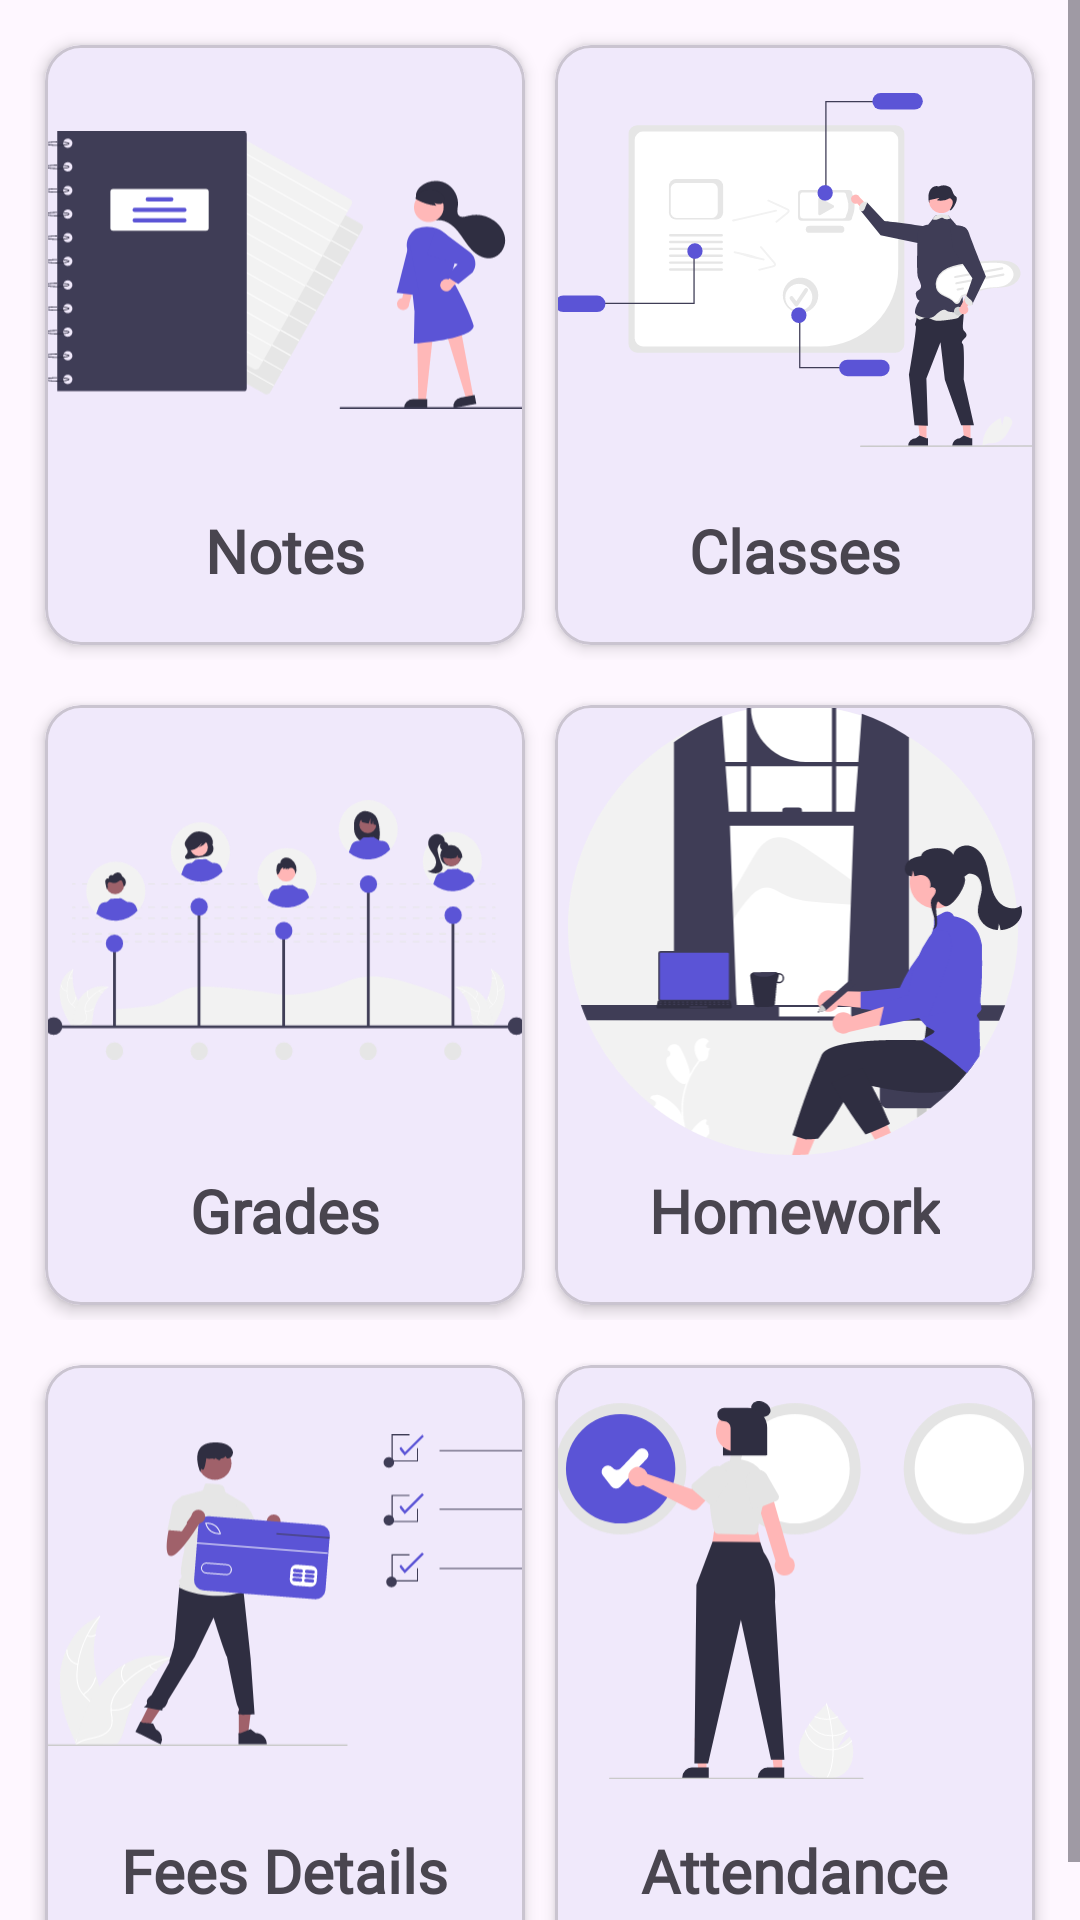

Produce the Android XML layout that renders to this screen, including the resource entries it uses.
<!-- AndroidManifest.xml: application theme Theme.GMDF -->
<!-- res/layout/fragment_student_home.xml -->
<?xml version="1.0" encoding="utf-8"?>
<ScrollView xmlns:android="http://schemas.android.com/apk/res/android"
    xmlns:app="http://schemas.android.com/apk/res-auto"
    xmlns:tools="http://schemas.android.com/tools"
    android:layout_width="match_parent"
    android:layout_height="match_parent"
    android:layout_weight="3"
    android:orientation="vertical"
    tools:context=".fragment.StudentHomeFragment">


    <androidx.constraintlayout.widget.ConstraintLayout
        android:layout_width="match_parent"
        android:layout_height="wrap_content">

        <LinearLayout
            android:id="@+id/linearLayout"
            android:layout_width="match_parent"
            android:layout_height="wrap_content"
            android:layout_margin="10dp"
            app:layout_constraintEnd_toEndOf="parent"
            app:layout_constraintStart_toStartOf="parent"
            app:layout_constraintTop_toTopOf="parent">

            <com.google.android.material.card.MaterialCardView
                android:id="@+id/mcvNotes"
                android:layout_width="150dp"
                android:layout_height="200dp"
                android:layout_margin="5dp"
                android:layout_weight="1"
                app:cardElevation="3dp">

                <LinearLayout
                    android:layout_width="match_parent"
                    android:layout_height="match_parent"
                    android:orientation="vertical">

                    <ImageView
                        android:layout_width="match_parent"
                        android:layout_height="150dp"
                        android:src="@drawable/notes" />

                    <TextView
                        android:layout_width="wrap_content"
                        android:layout_height="match_parent"
                        android:layout_gravity="center"
                        android:fontFamily="@font/aclonica"
                        android:paddingTop="5dp"
                        android:text="Notes"
                        android:textSize="20sp"
                        android:textStyle="bold" />
                </LinearLayout>
            </com.google.android.material.card.MaterialCardView>

            <com.google.android.material.card.MaterialCardView
                android:id="@+id/mcvClasses"
                android:layout_width="150dp"
                android:layout_height="200dp"
                android:layout_margin="5dp"
                android:layout_weight="1"
                app:cardElevation="3dp">

                <LinearLayout
                    android:layout_width="match_parent"
                    android:layout_height="match_parent"
                    android:orientation="vertical">

                    <ImageView
                        android:layout_width="match_parent"
                        android:layout_height="150dp"
                        android:src="@drawable/resource_class" />

                    <TextView
                        android:layout_width="wrap_content"
                        android:layout_height="match_parent"
                        android:layout_gravity="center"
                        android:fontFamily="@font/aclonica"
                        android:paddingTop="5dp"
                        android:text="Classes"
                        android:textSize="20sp"
                        android:textStyle="bold" />
                </LinearLayout>
            </com.google.android.material.card.MaterialCardView>

        </LinearLayout>

        <LinearLayout
            android:id="@+id/linearLayout2"
            android:layout_width="match_parent"
            android:layout_height="wrap_content"
            android:layout_margin="10dp"
            app:layout_constraintStart_toStartOf="parent"
            app:layout_constraintTop_toBottomOf="@+id/linearLayout">

            <com.google.android.material.card.MaterialCardView
                android:id="@+id/mcvGrades"
                android:layout_width="150dp"
                android:layout_height="200dp"
                android:layout_margin="5dp"
                android:layout_weight="1"
                app:cardElevation="3dp">

                <LinearLayout
                    android:layout_width="match_parent"
                    android:layout_height="match_parent"
                    android:orientation="vertical">

                    <ImageView
                        android:layout_width="match_parent"
                        android:layout_height="150dp"
                        android:src="@drawable/grade" />

                    <TextView
                        android:layout_width="wrap_content"
                        android:layout_height="match_parent"
                        android:layout_gravity="center"
                        android:fontFamily="@font/aclonica"
                        android:paddingTop="5dp"
                        android:text="Grades"
                        android:textSize="20sp"
                        android:textStyle="bold" />
                </LinearLayout>
            </com.google.android.material.card.MaterialCardView>

            <com.google.android.material.card.MaterialCardView
                android:id="@+id/mcvHomework"
                android:layout_width="150dp"
                android:layout_height="200dp"
                android:layout_margin="5dp"
                android:layout_weight="1"
                app:cardElevation="3dp">

                <LinearLayout
                    android:layout_width="match_parent"
                    android:layout_height="match_parent"
                    android:orientation="vertical">

                    <ImageView
                        android:layout_width="match_parent"
                        android:layout_height="150dp"
                        android:src="@drawable/homework" />

                    <TextView
                        android:layout_width="wrap_content"
                        android:layout_height="match_parent"
                        android:layout_gravity="center"
                        android:fontFamily="@font/aclonica"
                        android:paddingTop="5dp"
                        android:text="Homework"
                        android:textSize="20sp"
                        android:textStyle="bold" />
                </LinearLayout>
            </com.google.android.material.card.MaterialCardView>

        </LinearLayout>

        <LinearLayout
            android:layout_width="match_parent"
            android:layout_height="wrap_content"
            android:layout_margin="10dp"
            app:layout_constraintEnd_toEndOf="parent"
            app:layout_constraintStart_toStartOf="parent"
            app:layout_constraintTop_toBottomOf="@+id/linearLayout2">

            <com.google.android.material.card.MaterialCardView
                android:id="@+id/mcvFees"
                android:layout_width="150dp"
                android:layout_height="200dp"
                android:layout_margin="5dp"
                android:layout_weight="1"
                app:cardElevation="3dp">

                <LinearLayout
                    android:layout_width="match_parent"
                    android:layout_height="match_parent"
                    android:orientation="vertical">

                    <ImageView
                        android:layout_width="match_parent"
                        android:layout_height="150dp"
                        android:src="@drawable/payments" />

                    <TextView
                        android:layout_width="wrap_content"
                        android:layout_height="match_parent"
                        android:layout_gravity="center"
                        android:fontFamily="@font/aclonica"
                        android:paddingTop="5dp"
                        android:text="Fees Details"
                        android:textSize="20sp"
                        android:textStyle="bold" />
                </LinearLayout>
            </com.google.android.material.card.MaterialCardView>

            <com.google.android.material.card.MaterialCardView
                android:id="@+id/mcvAttendance"
                android:layout_width="150dp"
                android:layout_height="200dp"
                android:layout_margin="5dp"
                android:layout_weight="1"
                app:cardElevation="3dp">

                <LinearLayout
                    android:layout_width="match_parent"
                    android:layout_height="match_parent"
                    android:orientation="vertical">

                    <ImageView
                        android:layout_width="match_parent"
                        android:layout_height="150dp"
                        android:src="@drawable/attendance" />

                    <TextView
                        android:layout_width="wrap_content"
                        android:layout_height="match_parent"
                        android:layout_gravity="center"
                        android:fontFamily="@font/aclonica"
                        android:paddingTop="5dp"
                        android:text="Attendance"
                        android:textSize="20sp"
                        android:textStyle="bold" />
                </LinearLayout>
            </com.google.android.material.card.MaterialCardView>

        </LinearLayout>
    </androidx.constraintlayout.widget.ConstraintLayout>

</ScrollView>
<!-- resources referenced by this layout -->
<resources>
  <!-- drawable attendance: vector/xml drawable (drawable, 6501 chars, omitted) -->
  <!-- drawable grade: vector/xml drawable (drawable, 23526 chars, omitted) -->
  <!-- drawable homework: vector/xml drawable (drawable, 21085 chars, omitted) -->
  <!-- drawable notes: vector/xml drawable (drawable, 11817 chars, omitted) -->
  <!-- drawable payments: vector/xml drawable (drawable, 11305 chars, omitted) -->
  <!-- drawable resource_class: vector/xml drawable (drawable, 12751 chars, omitted) -->
  <style name="Theme.GMDF" parent="Base.Theme.GMDF" />
  <style name="Base.Theme.GMDF" parent="Theme.Material3.DayNight.NoActionBar">
          
          <item name="colorPrimary">@color/colorPrimary</item>
      </style>
  <color name="colorPrimary">#5B54D6</color>
</resources>
